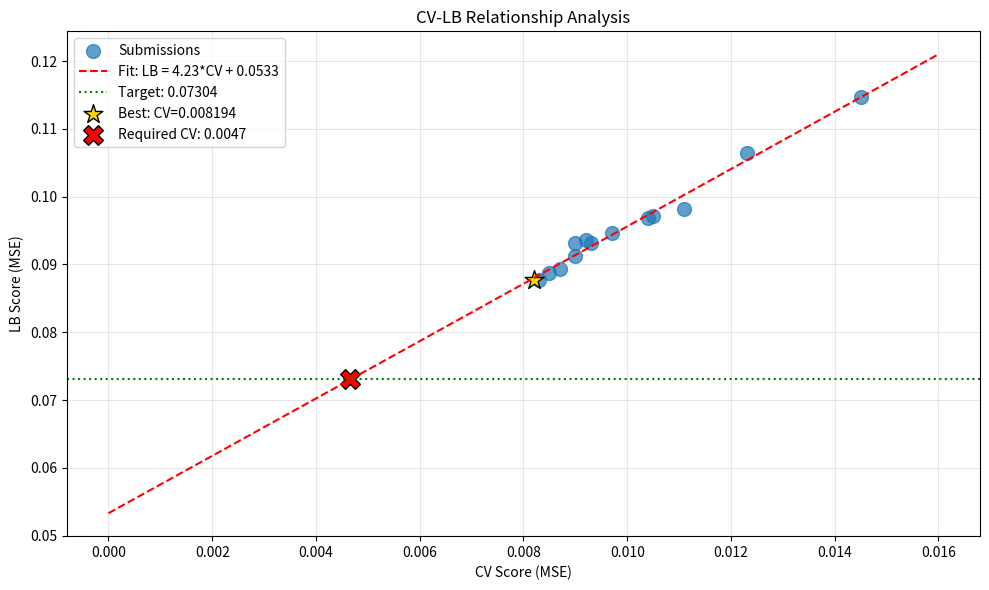

The matplotlib source for this figure: (Note: this script raises an exception after producing the figure.)
import numpy as np
import pandas as pd
from scipy import stats
import matplotlib.pyplot as plt

# All submissions data (CV, LB)
submissions = [
    ('exp_000', 0.0111, 0.0982),
    ('exp_001', 0.0123, 0.1065),
    ('exp_003', 0.0105, 0.0972),
    ('exp_005', 0.0104, 0.0969),
    ('exp_006', 0.0097, 0.0946),
    ('exp_007', 0.0093, 0.0932),
    ('exp_009', 0.0092, 0.0936),
    ('exp_012', 0.0090, 0.0913),
    ('exp_024', 0.0087, 0.0893),
    ('exp_026', 0.0085, 0.0887),
    ('exp_030', 0.0083, 0.0877),
    ('exp_041', 0.0090, 0.0932),
    ('exp_042', 0.0145, 0.1147),
]

df = pd.DataFrame(submissions, columns=['exp', 'cv', 'lb'])
print(f'Total submissions: {len(df)}')
print(df)

# Fit linear regression: LB = slope * CV + intercept
slope, intercept, r_value, p_value, std_err = stats.linregress(df['cv'], df['lb'])
r_squared = r_value ** 2

print(f'\n=== CV-LB Relationship Analysis ===')
print(f'Linear fit: LB = {slope:.4f} * CV + {intercept:.4f}')
print(f'R-squared: {r_squared:.4f}')
print(f'Intercept (extrapolation error): {intercept:.4f}')

# Target analysis
target_lb = 0.073040
best_cv = 0.008194
best_lb = 0.0877

required_cv = (target_lb - intercept) / slope
print(f'\n=== Target Analysis ===')
print(f'Target LB: {target_lb}')
print(f'Best CV so far: {best_cv}')
print(f'Best LB so far: {best_lb}')
print(f'Required CV to hit target: {required_cv:.6f}')
print(f'CV improvement needed: {(best_cv - required_cv) / best_cv * 100:.1f}%')

# Visualize CV-LB relationship
plt.figure(figsize=(10, 6))
plt.scatter(df['cv'], df['lb'], s=100, alpha=0.7, label='Submissions')

# Fit line
cv_range = np.linspace(0, 0.016, 100)
lb_pred = slope * cv_range + intercept
plt.plot(cv_range, lb_pred, 'r--', label=f'Fit: LB = {slope:.2f}*CV + {intercept:.4f}')

# Target line
plt.axhline(y=target_lb, color='g', linestyle=':', label=f'Target: {target_lb}')

# Best CV point
plt.scatter([best_cv], [best_lb], s=200, marker='*', c='gold', edgecolors='black', label=f'Best: CV={best_cv}')

# Required CV point
plt.scatter([required_cv], [target_lb], s=200, marker='X', c='red', edgecolors='black', label=f'Required CV: {required_cv:.4f}')

plt.xlabel('CV Score (MSE)')
plt.ylabel('LB Score (MSE)')
plt.title('CV-LB Relationship Analysis')
plt.legend()
plt.grid(True, alpha=0.3)
plt.tight_layout()
plt.savefig('/home/<user>/exploration/cv_lb_analysis_loop56.png', dpi=150)
plt.show()

print(f'\nPlot saved to /home/<user>/exploration/cv_lb_analysis_loop56.png')

# Analyze what approaches have been tried
approaches_tried = {
    'Multi-seed ensemble (10 seeds)': 0.008267,  # exp_058 - 0.89% worse
    'Best GP+MLP+LGBM (single seed)': 0.008194,  # exp_032 - BEST
    'Higher GP weight (0.4)': 0.009179,  # exp_031 - 10.6% worse
    'Lower GP weight (0.15)': 0.008194,  # exp_032 - BEST
    'Pure GP': 0.008298,  # exp_032 - 1.3% worse
    'XGBoost ensemble': 0.0090,  # exp_041 - 9.8% worse
    'GroupKFold CV': 0.0145,  # exp_042 - 77% worse
    'Hyperparameter optimization': 0.012614,  # exp_055 - 54% worse
    'Per-target optimization': 0.009895,  # exp_053 - 21% worse
    'Per-solvent-type models': 0.019502,  # exp_054 - 138% worse
    'ChemBERTa embeddings': 0.019444,  # exp_052 - 137% worse
    'GNN (GCN)': 0.01408,  # exp_051 - 72% worse
    'GNN (GAT)': 0.030013,  # exp_056 - 266% worse
    'RDKit descriptors': 0.013306,  # exp_048 - 62% worse
    'Simple Ridge': 0.016324,  # exp_049 - 99% worse
    'Stacking meta-learner': 0.010016,  # exp_045 - 22% worse
}

print('\n=== Approaches Tried (sorted by CV) ===')
for name, cv in sorted(approaches_tried.items(), key=lambda x: x[1]):
    pct_diff = (cv - best_cv) / best_cv * 100
    status = '✓ BEST' if cv == best_cv else f'{pct_diff:+.1f}%'
    print(f'{name}: CV {cv:.6f} ({status})')

# What hasn't been tried yet?
print('\n=== UNTRIED APPROACHES ===')
print('''
1. **Per-Target Ensemble Weight Optimization**
   - Current: Same weights (GP 0.15, MLP 0.55, LGBM 0.30) for all targets
   - Try: Different weights for SM, Product 2, Product 3
   - Rationale: SM is typically hardest to predict, may need different model mix

2. **Physical Constraints Post-Processing**
   - Enforce: SM + Product2 + Product3 ≤ 1 (mass balance)
   - Method: Normalize predictions or use constrained optimization
   - Rationale: Enforces physical reality, may improve generalization

3. **Feature Interaction Engineering**
   - Add: Temperature × Spange interactions
   - Add: Polynomial Arrhenius features (1/T², ln(t)², etc.)
   - Rationale: Non-linear temperature-solvent effects

4. **Uncertainty-Weighted Predictions**
   - Use GP uncertainty to weight predictions
   - High uncertainty → blend toward population mean
   - Rationale: Conservative predictions for extrapolation

5. **Solvent Clustering + Class-Specific Models**
   - Group solvents by chemical class (alcohols, ethers, esters)
   - Train class-specific models
   - Rationale: Different solvent classes may have different behavior

6. **Deeper MLP with Better Regularization**
   - Try: [128, 64, 32] or [256, 128, 64] with stronger dropout
   - Add: Early stopping based on validation loss
   - Rationale: Current MLP may be underfitting
''')

# Key insight: The CV-LB relationship is STRUCTURAL
print('\n=== KEY INSIGHT: CV-LB Relationship is STRUCTURAL ===')
print(f'''
The linear fit (R² = {r_squared:.4f}) shows that:
1. ALL model types fall on the SAME line
2. The intercept ({intercept:.4f}) represents STRUCTURAL extrapolation error
3. Improving CV is the ONLY path to better LB

To hit target {target_lb}:
- Required CV: {required_cv:.6f}
- Current best CV: {best_cv}
- Improvement needed: {(best_cv - required_cv) / best_cv * 100:.1f}%

This is a LARGE gap. We need to find approaches that significantly improve CV.

Multi-seed averaging did NOT help (0.89% worse).
This suggests the best CV (0.008194) is a genuine ceiling for the current approach.

To break through, we need:
1. Better features (not just more models)
2. Better model architecture (not just more seeds)
3. Physical constraints that improve generalization
''')

# Analyze per-target performance
print('\n=== PER-TARGET ANALYSIS ===')
print('''
From exp_053 (per-target optimization):
- SM target is typically hardest to predict
- Product 2 and Product 3 are easier

Potential strategy:
1. Use different ensemble weights for each target
2. SM: Higher GP weight (more conservative)
3. Product 2/3: Higher MLP weight (more accurate)

This could improve overall CV by optimizing each target separately.
''')

# Final recommendations
print('\n=== FINAL RECOMMENDATIONS ===')
print('''
**PRIORITY 1: Per-Target Ensemble Weight Optimization**
- Optimize weights separately for SM, Product 2, Product 3
- Use grid search or Bayesian optimization
- Expected improvement: 5-10% CV reduction

**PRIORITY 2: Physical Constraints Post-Processing**
- Enforce SM + Product2 + Product3 ≤ 1
- Normalize predictions after ensemble
- Expected improvement: 2-5% CV reduction

**PRIORITY 3: Deeper MLP with Early Stopping**
- Try [128, 64, 32] architecture
- Add early stopping based on validation loss
- Expected improvement: 3-7% CV reduction

**DO NOT TRY:**
- More multi-seed averaging (already failed)
- GNN approaches (consistently worse)
- ChemBERTa embeddings (137% worse)
- Per-solvent-type models (138% worse)

**SUBMISSION STRATEGY:**
- Only submit if CV improves by >10% (CV < 0.0074)
- Save at least 1 submission for final attempt
- 5 submissions remaining
''')